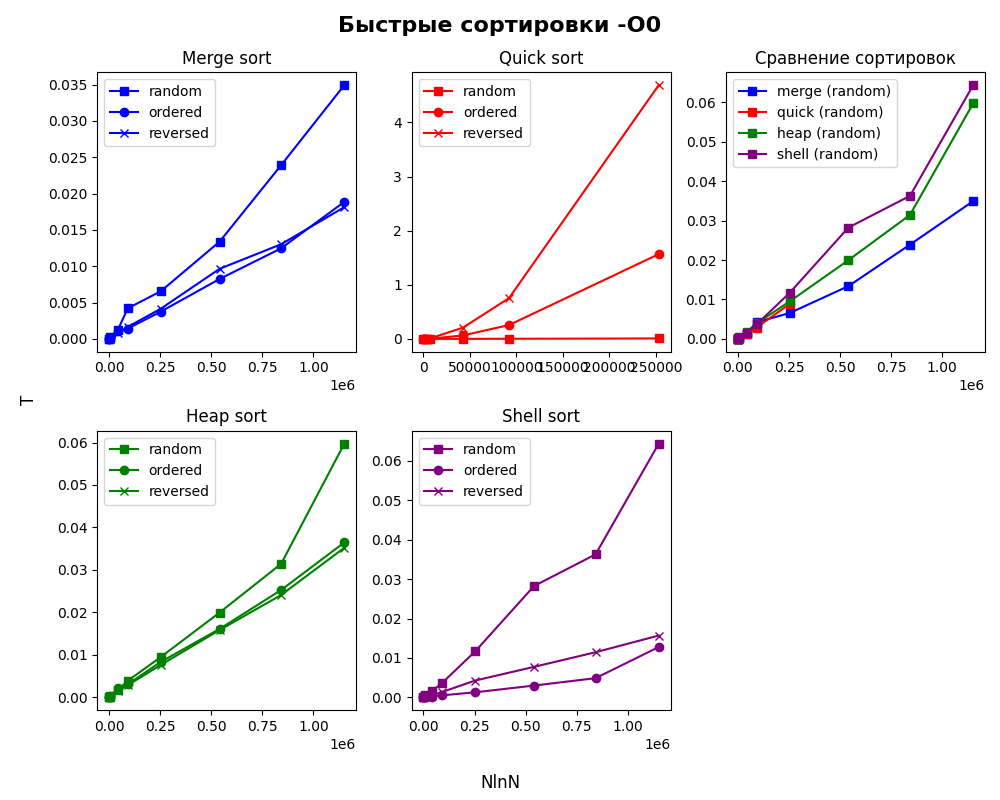

The file beside this chart, header and first rows:
Type of array, Number, Time of merge_sort, Time of heap_sort, Time of shell_sort
0, 10, 2.96e-06, 1.59e-06, 9.6e-07
0, 100, 1.478e-05, 2.154e-05, 1.635e-05
0, 500, 8.717e-05, 0.0001124, 0.000107
0, 1000, 0.0002114, 0.0003008, 0.0005142
0, 5000, 0.001206, 0.001713, 0.001627
0, 10000, 0.004219, 0.003926, 0.003701
0, 25000, 0.006556, 0.009498, 0.01167
0, 50000, 0.01339, 0.01998, 0.02825
0, 75000, 0.02392, 0.03144, 0.03628
0, 100000, 0.03495, 0.05976, 0.06439
1, 10, 9.4e-07, 1.12e-06, 4.1e-07
1, 100, 1.243e-05, 2.284e-05, 3.65e-06
1, 500, 0.0001735, 0.0001348, 3.627e-05
1, 1000, 0.0001425, 0.0003479, 9.942e-05
1, 5000, 0.001032, 0.002138, 0.0002251
1, 10000, 0.001429, 0.003088, 0.0005312
1, 25000, 0.003754, 0.00836, 0.001299
1, 50000, 0.008254, 0.01612, 0.003008
1, 75000, 0.01247, 0.02528, 0.004883
1, 100000, 0.01888, 0.03649, 0.01279
2, 10, 1.6e-06, 1.1e-06, 7.4e-07
2, 100, 9.08e-06, 1.285e-05, 5.98e-06
2, 500, 5.761e-05, 8.676e-05, 3.8e-05
2, 1000, 0.0001194, 0.0001929, 9.252e-05
2, 5000, 0.00078, 0.001526, 0.0006058
2, 10000, 0.001654, 0.002887, 0.001393
2, 25000, 0.004153, 0.00764, 0.004277
2, 50000, 0.009652, 0.01586, 0.007752
2, 75000, 0.01303, 0.02411, 0.01146
2, 100000, 0.01815, 0.03524, 0.0157
